Run: headless pygame with SDL's dummy video driver; simulated clock (each Clock.tick advances the game by its frame time, no real sleeping); random seed 0; keys injected as events and as key.get_pressed() state; no mouse input.
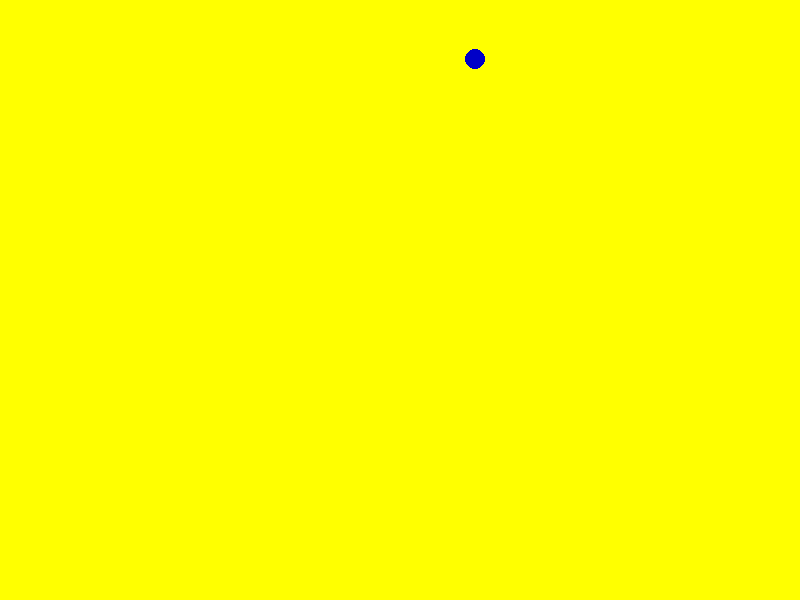
Frame 1 of 4 · flips 1–60 · no input
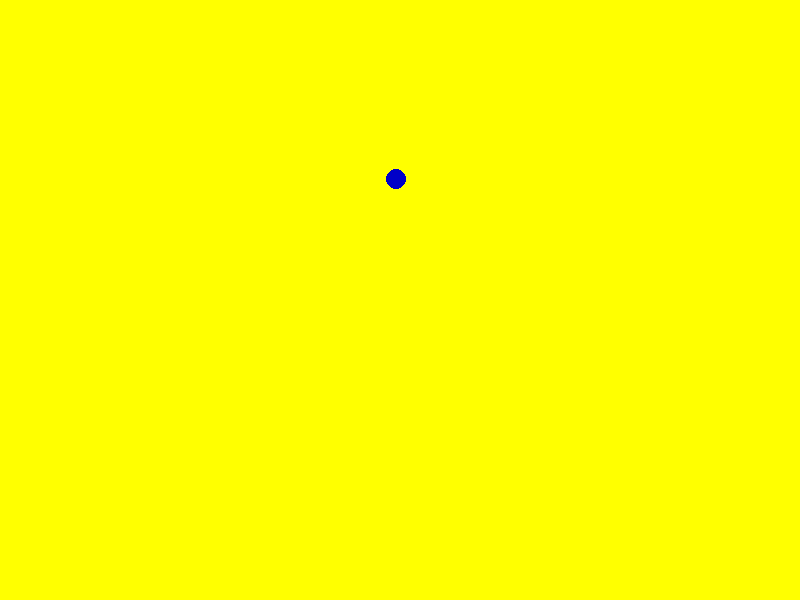
Frame 2 of 4 · flips 61–180 · tapped SPACE, RETURN · held RIGHT (→), D
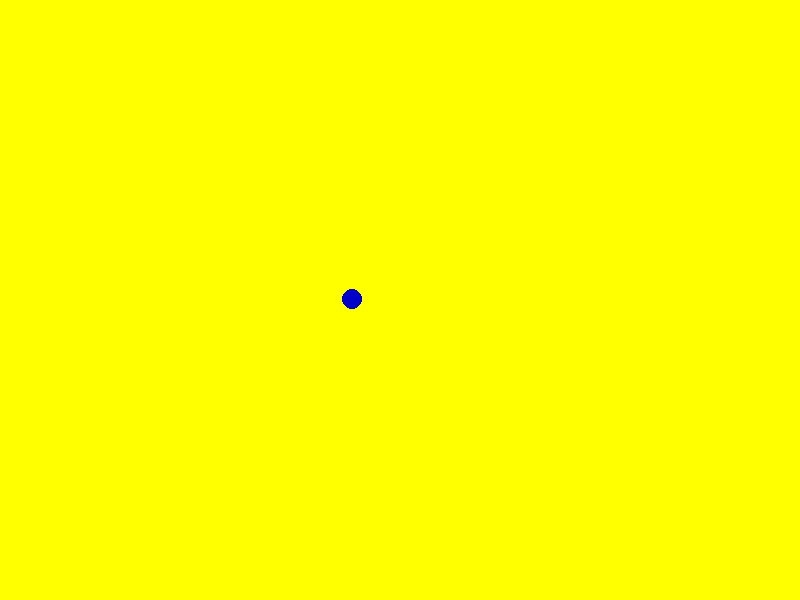
Frame 3 of 4 · flips 181–300 · held DOWN (↓), S
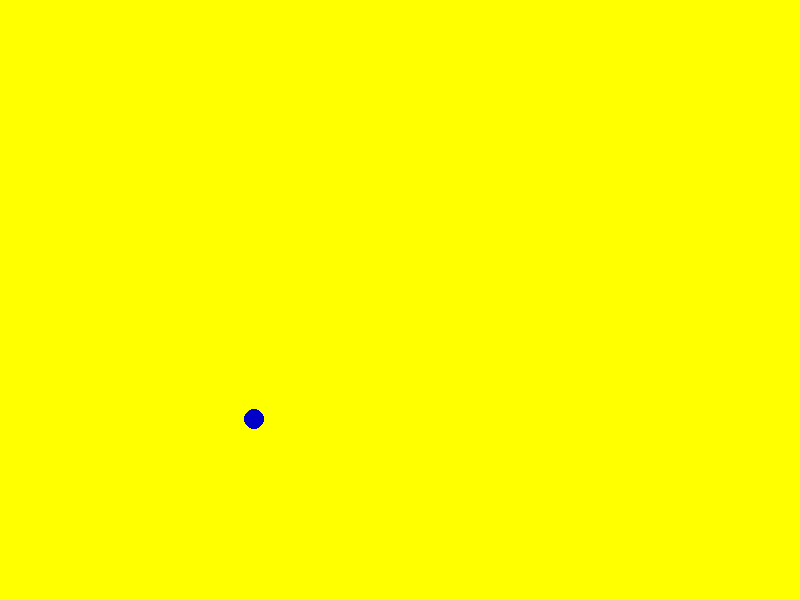
Frame 4 of 4 · flips 301–420 · held LEFT (←), A, UP (↑), W

The pygame program that drew these frames:

"""
random_animation.py
===
In addition to moving from top to bottom, add some random lateral motion by adjusting the circle's velocity.

Rewrite the top to bottom animation code:
1. Copy the boilerplate code from the template exercise - hello_pygame.py.
2. Create three variables above the for loop.  Name them x, y and velocity_y.  Set them to the following values: 
	x: window_dimensions[0] / 2
	y: 0
	velocity_y: 1
3. Draw a circle using the x and y values above
	a. The code for the circle should go after the line that fills the background color in the while loop.  
	b. Use the x and y values to set the coordinates of the circle.
	c. Use the docs if you need help with calling the function: http://www.pygame.org/docs/ref/draw.html#pygame.draw.circle
4. Increment your y value by adding velocity_y.

Add random lateral motion (that is, animate along the x-axis):
1. Before the while loop, add a velocity_x variable and set it to 0
2. Within the while loop, change the velocity_x variable to a random integer value between -1 and 1
3. Add the new velocity to x
4. Run the program to see what happens
5. Bound the velocity to a value between -2 and 2 using a conditional for a less pronounced effect
"""
import pygame
import random

FRAME_RATE = 60
WINDOW_WIDTH = 800
WINDOW_HEIGHT = 600
WINDOW_TITLE = "MONEY MAKING Game"

background_color = (255, 255, 0)
running = True
pygame.init()

screen = pygame.display.set_mode([WINDOW_WIDTH, WINDOW_HEIGHT])
pygame.display.set_caption(WINDOW_TITLE)
clock = pygame.time.Clock()

x = WINDOW_WIDTH / 2
y = 0
velocity_y = 1
velocity_x = 0

while running == True:

	# stop the main loop when window is closed 
	for event in pygame.event.get():
		if event.type == pygame.QUIT:
			running = False
			
	screen.fill(background_color)

	# draw everything here!  this line draws a circle in the middle of the screen
	pygame.draw.circle(screen, (0, 0, 200), (x,y), 10)
	y += velocity_y
	velocity_x = random.randint(-25, 25)
	x += velocity_x
	
	clock.tick(FRAME_RATE)
	pygame.display.flip()
